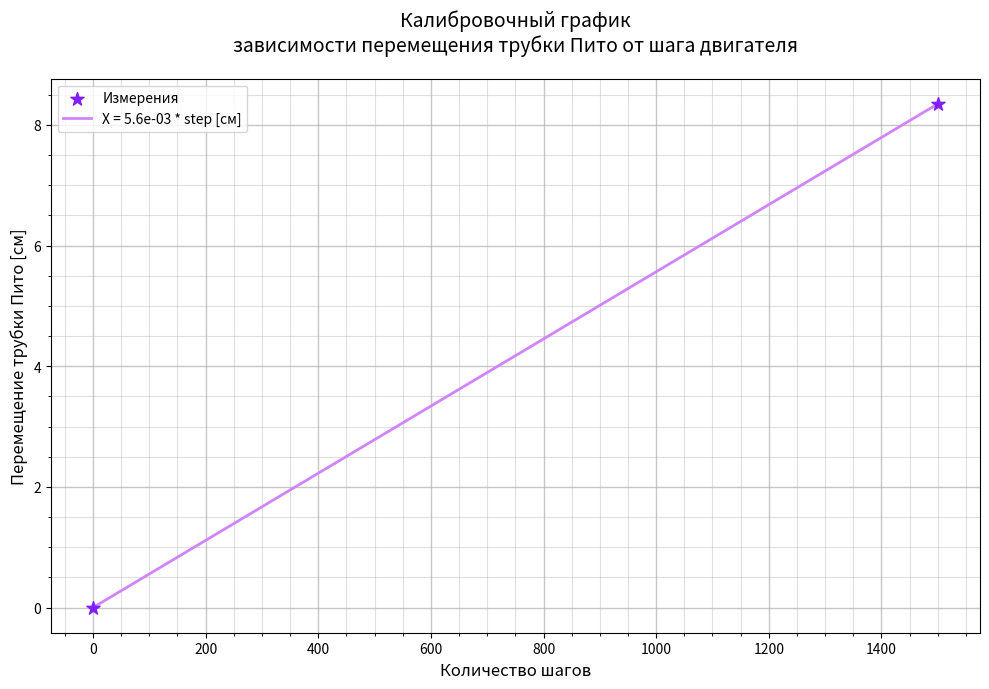

This chart was generated by the following Python code:
import numpy as np
import matplotlib.pyplot as plt

steps = [0, 1500]          # Количество шагов двигателя
displacement_cm = [0, 8.35]# Перемещение трубки Пито в сантиметрах

plt.figure(figsize=(10, 7))

plt.scatter(
    steps,                 # Ось X: количество шагов
    displacement_cm,       # Ось Y: перемещение в см
    color='#801FFF',       # Цвет точек
    marker='*',            # Форма маркера — звезда
    s=100,                 # Размер маркера
    label='Измерения',     # Подпись для легенды
    zorder=5  # точки поверх сетки
)

# Линейная аппроксимация
k, b = np.polyfit(steps, displacement_cm, 1)

steps_plot = np.linspace(0, max(steps), 100) # 100 точек от 0 до максимального шага
disp = k * steps_plot + b     # Вычисляем соответствующее перемещение

plt.plot(
    steps_plot,           # Ось X: шаги
    disp,         # Ось Y: рассчитанное перемещение
    color='#D184FF',           # Цвет линии
    linewidth=2,              # Толщина линии
    label=f'X = {k:.1e} * step [см]'  # Подпись с формулой (в см!)
)

plt.title('Калибровочный график\nзависимости перемещения трубки Пито от шага двигателя', fontsize=14, pad=20)
plt.xlabel('Количество шагов', fontsize=12)               # Название оси X
plt.ylabel('Перемещение трубки Пито [см]', fontsize=12)   # Название оси Y

plt.grid(True, which='major', alpha=0.7, linewidth=1)     # Основная сетка
plt.grid(True, which='minor', alpha=0.4, linewidth=0.8)   # Минорная сетка
plt.minorticks_on()  # Включаем минорные деления

plt.legend()
plt.tight_layout()
plt.show()

print(f"Уравнение: X = {k:.6f} * step + {b:.6f} [см]")
print(f"Коэффициент пропорциональности: {k:.6f} см/шаг")